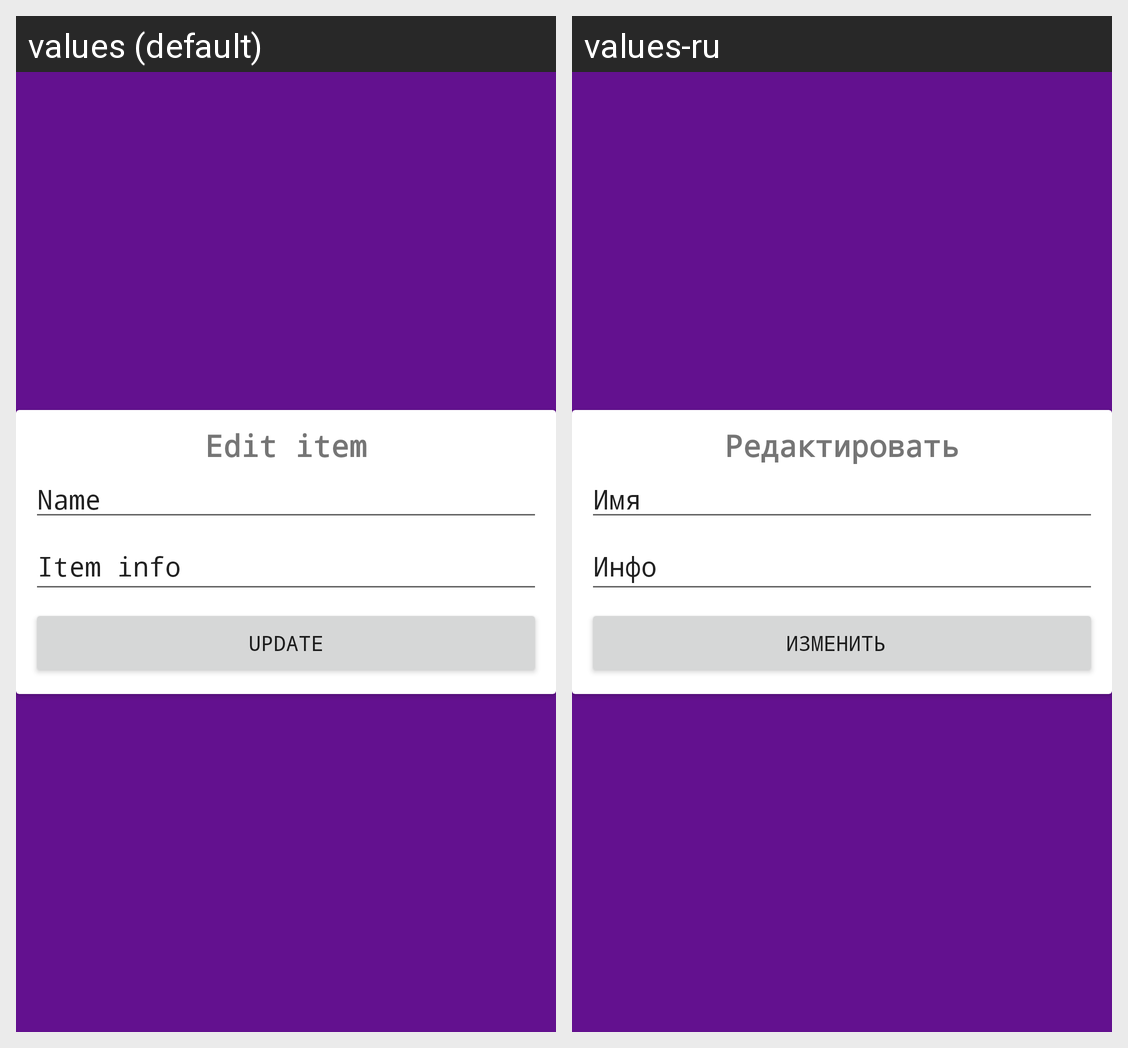

For this localized Android screen grid, give each drawn string resource with its value in every locale shown.
Android screen res/layout/edit_list_item_dialog.xml rendered under 2 locales, left to right: values (default), values-ru. Device: Nexus 5 (rendered at 1080×1920; each locale shown at half size, 540×960, under a caption strip naming it); theme Theme.NoteListPurple.
Strings drawn on this screen, with the default value and each locale's value (text and hints the layout hard-codes, and strings that could not be matched under every locale, appear in the picture but are not listed):

edit_list_item
  values: Edit item
  values-ru: Редактировать

name_item
  values: Name
  values-ru: Имя

item_info
  values: Item info
  values-ru: Инфо

update_item_info
  values: Update
  values-ru: Изменить
